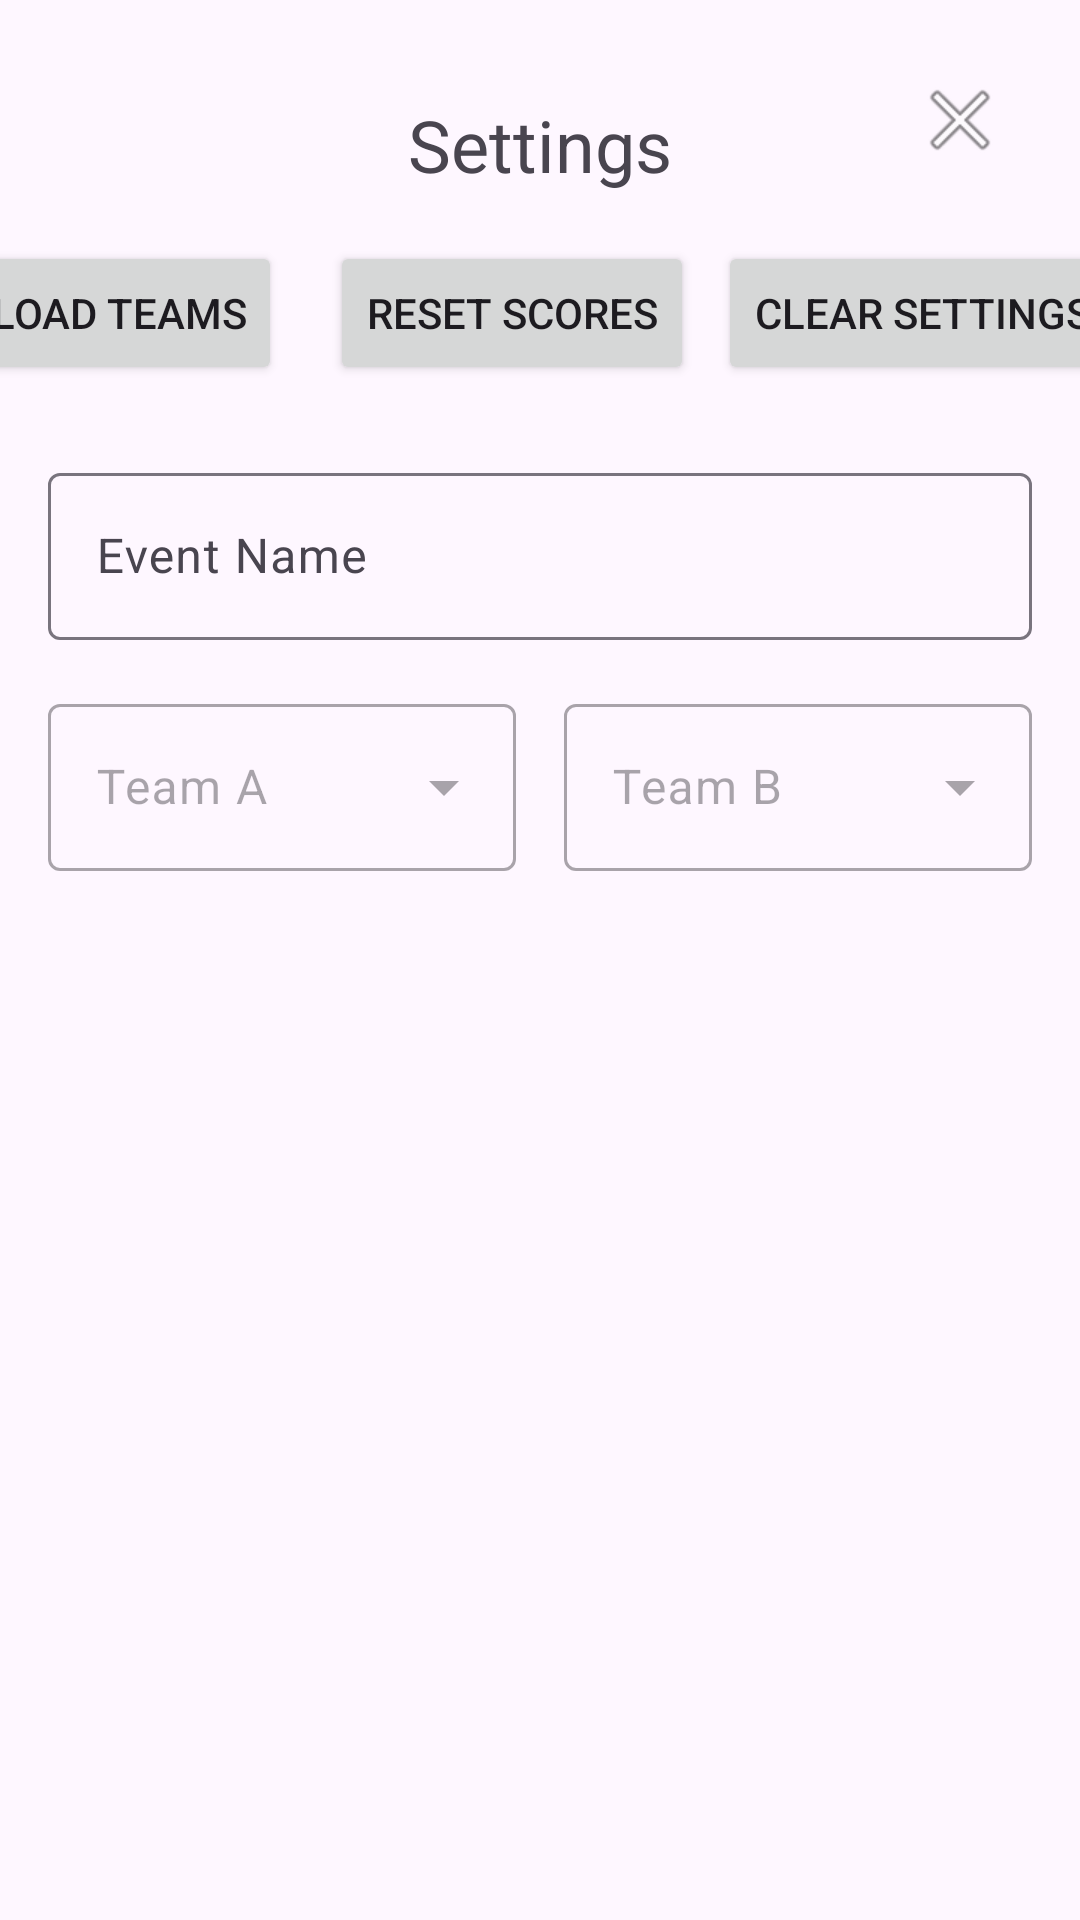

Produce the Android XML layout that renders to this screen, including the resource entries it uses.
<!-- AndroidManifest.xml: application theme Theme.TFCStreamManager -->
<!-- res/layout/activity_settings.xml -->
<?xml version="1.0" encoding="utf-8"?>

<ScrollView xmlns:android="http://schemas.android.com/apk/res/android"
    xmlns:app="http://schemas.android.com/apk/res-auto"
    xmlns:tools="http://schemas.android.com/tools"
    android:layout_width="match_parent"
    android:layout_height="match_parent"
    android:fillViewport="true">

    <androidx.constraintlayout.widget.ConstraintLayout
        android:id="@+id/settings"
        android:layout_width="match_parent"
        android:layout_height="wrap_content"
        android:paddingBottom="48dp">

        <TextView
            android:id="@+id/settingsTitle"
            android:layout_width="wrap_content"
            android:layout_height="wrap_content"
            android:layout_marginTop="32dp"
            android:text="Settings"
            android:textSize="24sp"
            app:layout_constraintEnd_toEndOf="parent"
            app:layout_constraintStart_toStartOf="parent"
            app:layout_constraintTop_toTopOf="parent" />

        <Button
            android:id="@+id/loadTeamsButton"
            android:layout_width="wrap_content"
            android:layout_height="wrap_content"
            android:layout_marginTop="16dp"
            android:layout_marginEnd="8dp"
            android:text="Load Teams"
            app:layout_constraintEnd_toStartOf="@id/resetScoresButton"
            app:layout_constraintHorizontal_chainStyle="packed"
            app:layout_constraintStart_toStartOf="parent"
            app:layout_constraintTop_toBottomOf="@id/settingsTitle" />

        <Button
            android:id="@+id/resetScoresButton"
            android:layout_width="wrap_content"
            android:layout_height="wrap_content"
            android:layout_marginStart="8dp"
            android:text="Reset Scores"
            app:layout_constraintEnd_toStartOf="@id/clearSettingsButton"
            app:layout_constraintStart_toEndOf="@id/loadTeamsButton"
            app:layout_constraintTop_toTopOf="@id/loadTeamsButton" />

        <Button
            android:id="@+id/clearSettingsButton"
            android:layout_width="wrap_content"
            android:layout_height="wrap_content"
            android:layout_marginStart="8dp"
            android:text="Clear Settings"
            app:layout_constraintEnd_toEndOf="parent"
            app:layout_constraintStart_toEndOf="@id/resetScoresButton"
            app:layout_constraintTop_toTopOf="@id/loadTeamsButton" />

        <com.google.android.material.textfield.TextInputLayout
            android:id="@+id/eventNameLayout"
            android:layout_width="0dp"
            android:layout_height="wrap_content"
            android:layout_marginStart="16dp"
            android:layout_marginTop="24dp"
            android:layout_marginEnd="16dp"
            android:hint="Event Name"
            app:layout_constraintEnd_toEndOf="parent"
            app:layout_constraintStart_toStartOf="parent"
            app:layout_constraintTop_toBottomOf="@id/loadTeamsButton">

            <com.google.android.material.textfield.TextInputEditText
                android:id="@+id/eventNameInput"
                android:layout_width="match_parent"
                android:layout_height="wrap_content"
                android:focusable="false"
                android:inputType="text" />

        </com.google.android.material.textfield.TextInputLayout>

        <com.google.android.material.textfield.TextInputLayout
            android:id="@+id/urlInputLayout"
            android:layout_width="0dp"
            android:layout_height="wrap_content"
            android:layout_marginStart="16dp"
            android:layout_marginTop="24dp"
            android:layout_marginEnd="16dp"
            android:hint="League URL"
            android:visibility="gone"
            app:layout_constraintEnd_toEndOf="parent"
            app:layout_constraintStart_toStartOf="parent"
            app:layout_constraintTop_toBottomOf="@id/eventNameLayout">

            <com.google.android.material.textfield.TextInputEditText
                android:id="@+id/urlInput"
                android:layout_width="match_parent"
                android:layout_height="wrap_content"
                android:inputType="textUri" />

        </com.google.android.material.textfield.TextInputLayout>

        <com.google.android.material.textfield.TextInputLayout
            android:id="@+id/teamALayout"
            style="@style/Widget.Material3.TextInputLayout.OutlinedBox.ExposedDropdownMenu"
            android:layout_width="0dp"
            android:layout_height="wrap_content"
            android:layout_marginStart="16dp"
            android:layout_marginTop="16dp"
            android:layout_marginEnd="8dp"
            android:hint="Team A"
            android:enabled="false"
            app:layout_constraintEnd_toStartOf="@id/teamBLayout"
            app:layout_constraintStart_toStartOf="parent"
            app:layout_constraintTop_toBottomOf="@id/urlInputLayout">

            <AutoCompleteTextView
                android:id="@+id/teamASelect"
                android:layout_width="match_parent"
                android:layout_height="wrap_content"
                android:inputType="none" />

        </com.google.android.material.textfield.TextInputLayout>

        <com.google.android.material.textfield.TextInputLayout
            android:id="@+id/teamBLayout"
            style="@style/Widget.Material3.TextInputLayout.OutlinedBox.ExposedDropdownMenu"
            android:layout_width="0dp"
            android:layout_height="wrap_content"
            android:layout_marginStart="8dp"
            android:layout_marginTop="16dp"
            android:layout_marginEnd="16dp"
            android:hint="Team B"
            android:enabled="false"
            app:layout_constraintEnd_toEndOf="parent"
            app:layout_constraintStart_toEndOf="@id/teamALayout"
            app:layout_constraintTop_toBottomOf="@id/urlInputLayout">

            <AutoCompleteTextView
                android:id="@+id/teamBSelect"
                android:layout_width="match_parent"
                android:layout_height="wrap_content"
                android:inputType="none" />

        </com.google.android.material.textfield.TextInputLayout>

        

        

        

        

        

        

        

        

        

        

        

        

        

        

        

        <ImageButton
            android:id="@+id/closeButton"
            android:layout_width="48dp"
            android:layout_height="48dp"
            android:layout_margin="16dp"
            android:background="?attr/selectableItemBackgroundBorderless"
            android:contentDescription="Close Settings"
            android:src="@android:drawable/ic_menu_close_clear_cancel"
            app:layout_constraintEnd_toEndOf="parent"
            app:layout_constraintTop_toTopOf="parent" />

    </androidx.constraintlayout.widget.ConstraintLayout>

</ScrollView>
<!-- resources referenced by this layout -->
<resources>
  <style name="Theme.TFCStreamManager" parent="Base.Theme.TFCStreamManager" />
  <style name="Base.Theme.TFCStreamManager" parent="Theme.Material3.DayNight.NoActionBar">
          
          
      </style>
</resources>
